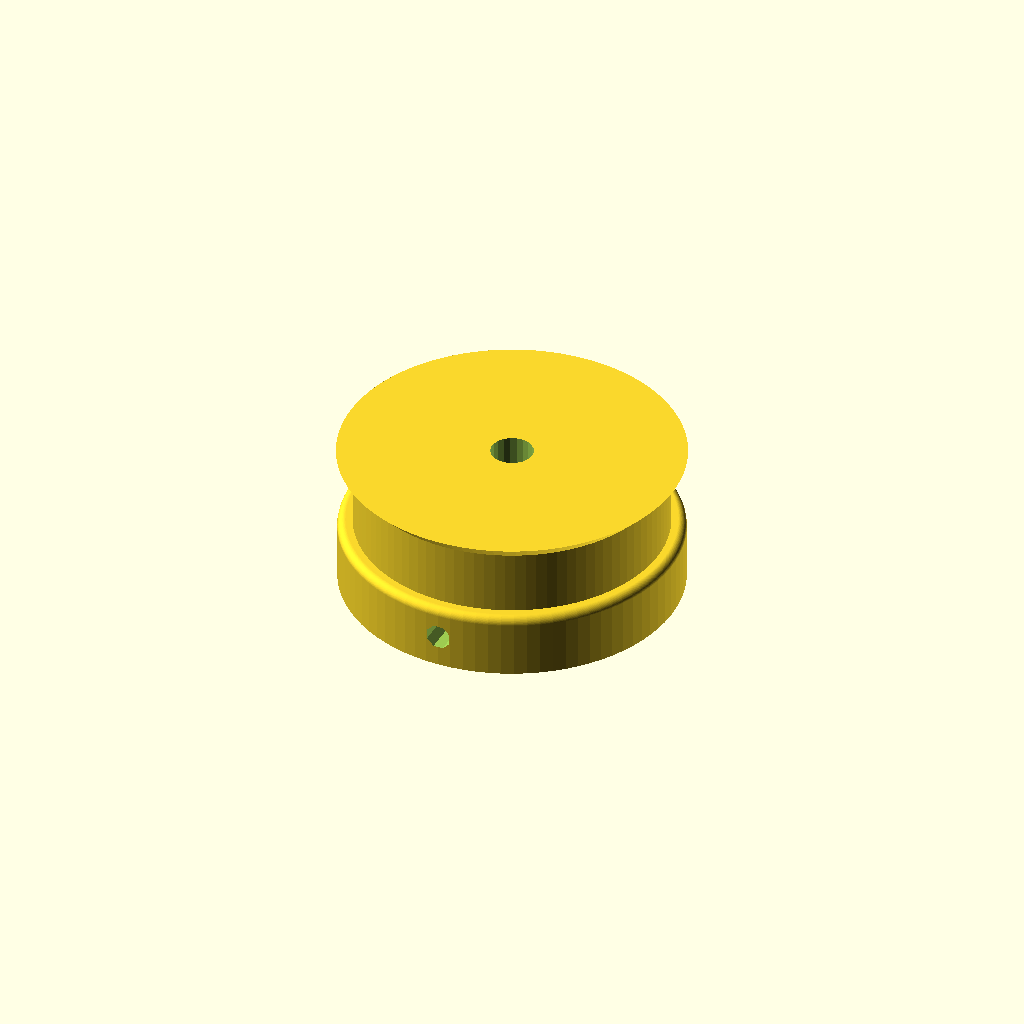
Cell 1: rendered with the file's own defaults.
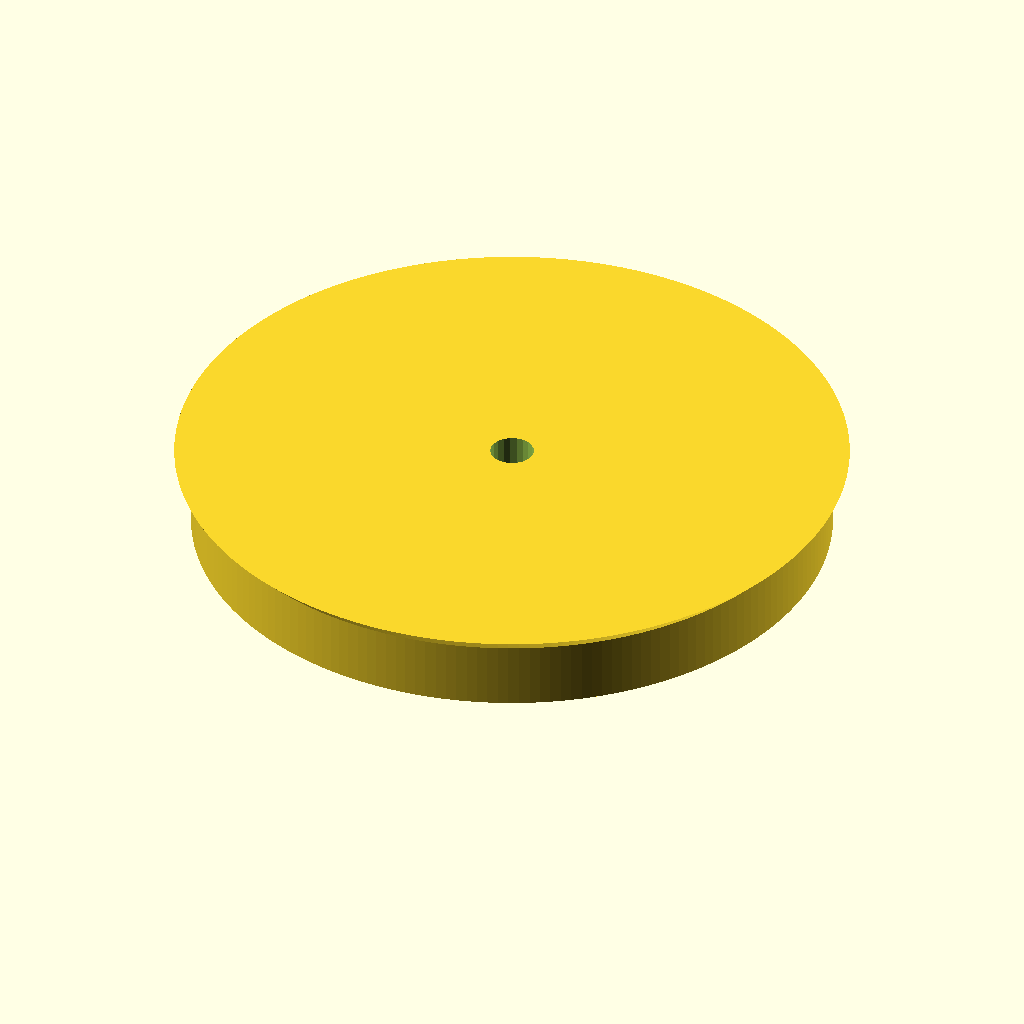
Cell 2: teeth = 48 (everything else at default).
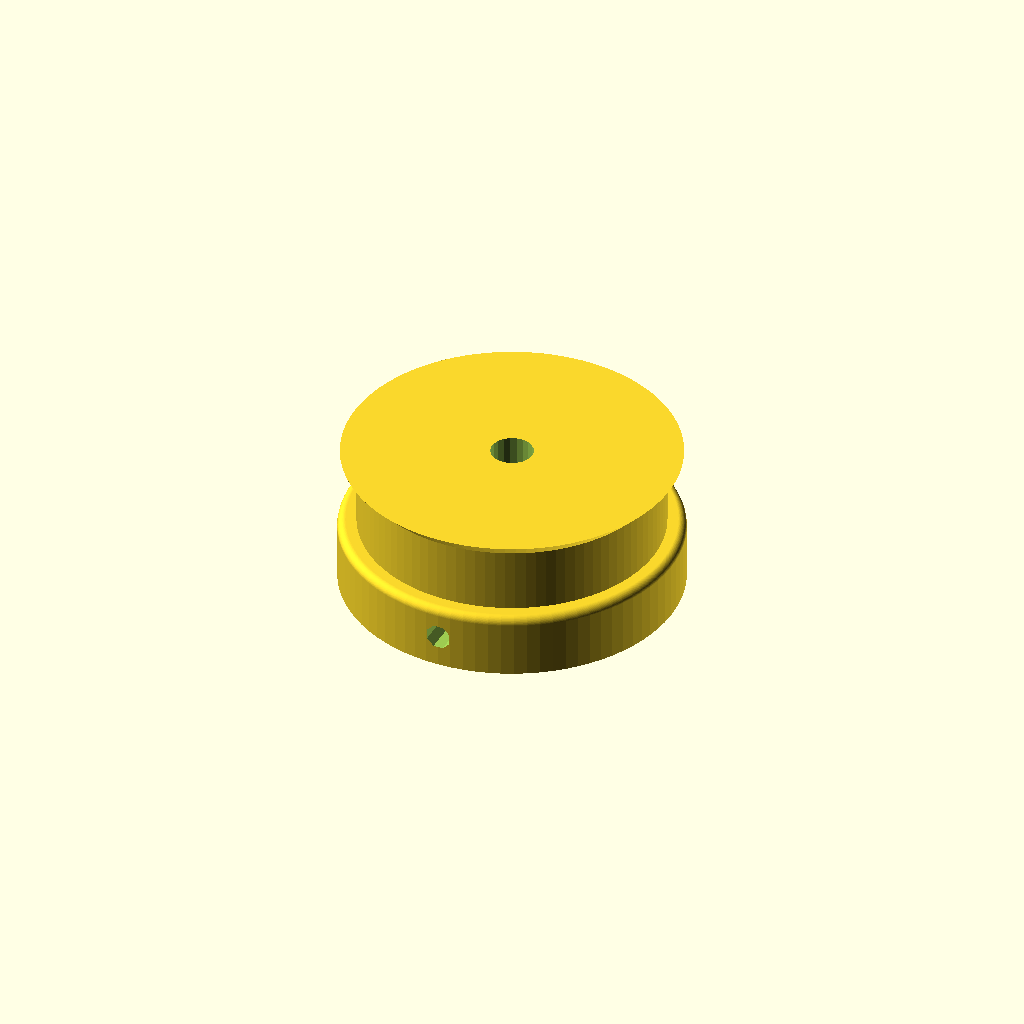
Cell 3 — profile set to 6, the other parameters unchanged.
One fixed orthographic camera (rotation 55°, 0°, 25°; colour scheme Cornfield) for every cell.
OpenSCAD source file Briefcase Printer 2/Parts/XL pulley for quarter inch wide belt 42mm diameter.scad:
// Parametric Pulley with multiple belt profiles
// by droftarts January 2012

// Based on pulleys by:
// http://www.thingiverse.com/thing:11256 by me!
// https://github.com/prusajr/PrusaMendel by Josef Prusa
// http://www.thingiverse.com/thing:3104 by GilesBathgate
// http://www.thingiverse.com/thing:2079 by nophead

// dxf tooth data from http://oem.cadregister.com/asp/PPOW_Entry.asp?company=915217&elementID=07807803/METRIC/URETH/WV0025/F
// pulley diameter checked and modelled from data at http://www.sdp-si.com/D265/HTML/D265T016.html

/**
 * @name Pulley
 * @category Printed
 * @using 1 x m3 nut, normal or nyloc
 * @using 1 x m3x10 set screw or 1 x m3x8 grub screw
 */


// tuneable constants

teeth = 24;			// Number of teeth, standard Mendel T5 belt = 8, gives Outside Diameter of 11.88mm
profile = 3;		// 1=MXL 2=40DP 3=XL 4=H 5=T2.5 6=T5 7=T10 8=AT5 9=HTD_3mm 10=HTD_5mm 11=HTD_8mm 12=GT2_2mm 13=GT2_3mm 14=GT2_5mm

motor_shaft = 5.25;	// NEMA17 motor shaft exact diameter = 5
m3_dia = 3.2;		// 3mm hole diameter
m3_nut_hex = 1;		// 1 for hex, 0 for square nut
m3_nut_flats = 5.7;	// normal M3 hex nut exact width = 5.6
m3_nut_depth = 2.7;	// normal M3 hex nut exact depth = 2.6, nyloc = 4

retainer = 1;		// Belt retainer above teeth, 0 = No, 1 = Yes
retainer_ht = 2;	// height of retainer flange over pulley, standard = 1.5
idler = 0;			// Belt retainer below teeth, 0 = No, 1 = Yes
idler_ht = 0;		// height of idler flange over pulley, standard = 1.5

pulley_t_ht = 8;	// length of toothed part of pulley, standard = 12
pulley_b_ht = 8;		// pulley base height, standard = 8. Set to same as idler_ht if you want an idler but no pulley.
pulley_b_dia = 42;	// pulley base diameter, standard = 20
no_of_nuts = 2;		// number of captive nuts required, standard = 1
nut_angle = 180;		// angle between nuts, standard = 90
nut_shaft_distance = 7;	// distance between inner face of nut and shaft, can be negative.


//	********************************
//	** Scaling tooth for good fit **
//	********************************
/*	To improve fit of belt to pulley, set the following constant. Decrease or increase by 0.1mm at a time. We are modelling the *BELT* tooth here, not the tooth on the pulley. Increasing the number will *decrease* the pulley tooth size. Increasing the tooth width will also scale proportionately the tooth depth, to maintain the shape of the tooth, and increase how far into the pulley the tooth is indented. Can be negative */

additional_tooth_width = 0.2; //mm

//	If you need more tooth depth than this provides, adjust the following constant. However, this will cause the shape of the tooth to change.

additional_tooth_depth = 0; //mm

// calculated constants

nut_elevation = pulley_b_ht/2;
m3_nut_points = 2*((m3_nut_flats/2)/cos(30)); // This is needed for the nut trap

// The following set the pulley diameter for a given number of teeth

MXL_pulley_dia = tooth_spacing (2.032,0.254);
40DP_pulley_dia = tooth_spacing (2.07264,0.1778);
XL_pulley_dia = tooth_spacing (5.08,0.254);
H_pulley_dia = tooth_spacing (9.525,0.381);
T2_5_pulley_dia = tooth_spaceing_curvefit (0.7467,0.796,1.026);
T5_pulley_dia = tooth_spaceing_curvefit (0.6523,1.591,1.064);
T10_pulley_dia = tooth_spacing (10,0.93);
AT5_pulley_dia = tooth_spaceing_curvefit (0.6523,1.591,1.064);
HTD_3mm_pulley_dia = tooth_spacing (3,0.381);
HTD_5mm_pulley_dia = tooth_spacing (5,0.5715);
HTD_8mm_pulley_dia = tooth_spacing (8,0.6858);
GT2_2mm_pulley_dia = tooth_spacing (2,0.254);
GT2_3mm_pulley_dia = tooth_spacing (3,0.381);
GT2_5mm_pulley_dia = tooth_spacing (5,0.5715);

// The following calls the pulley creation part, and passes the pulley diameter and tooth width to that module

if ( profile == 1 ) { pulley ( "MXL" , MXL_pulley_dia , 0.508 , 1.321 ); }
if ( profile == 2 ) { pulley ( "40 D.P." , 40DP_pulley_dia , 0.457 , 1.226 ); }
if ( profile == 3 ) { pulley ( "XL" , XL_pulley_dia , 1.27, 3.051 ); }
if ( profile == 4 ) { pulley ( "H" , H_pulley_dia ,1.905 , 5.359 ); }
if ( profile == 5 ) { pulley ( "T2.5" , T2_5_pulley_dia , 0.7 , 1.678 ); }
if ( profile == 6 ) { pulley ( "T5" , T5_pulley_dia , 1.19 , 3.264 ); }
if ( profile == 7 ) { pulley ( "T10" , T10_pulley_dia , 2.5 , 6.13 ); }
if ( profile == 8 ) { pulley ( "AT5" , AT5_pulley_dia , 1.19 , 4.268 ); }
if ( profile == 9 ) { pulley ( "HTD 3mm" , HTD_3mm_pulley_dia , 1.289 , 2.27 ); }
if ( profile == 10 ) { pulley ( "HTD 5mm" , HTD_5mm_pulley_dia , 2.199 , 3.781 ); }
if ( profile == 11 ) { pulley ( "HTD 8mm" , HTD_8mm_pulley_dia , 3.607 , 6.603 ); }
if ( profile == 12 ) { pulley ( "GT2 2mm" , GT2_2mm_pulley_dia , 0.764 , 1.494 ); }
if ( profile == 13 ) { pulley ( "GT2 3mm" , GT2_3mm_pulley_dia , 1.169 , 2.31 ); }
if ( profile == 14 ) { pulley ( "GT2 5mm" , GT2_5mm_pulley_dia , 1.969 , 3.952 ); }

// Functions

function tooth_spaceing_curvefit (b,c,d)
	= ((c * pow(teeth,d)) / (b + pow(teeth,d))) * teeth ;

function tooth_spacing(tooth_pitch,pitch_line_offset)
	= (2*((teeth*tooth_pitch)/(3.14159265*2)-pitch_line_offset)) ;

// Main Module

module pulley( belt_type , pulley_OD , tooth_depth , tooth_width )
	{
	echo (str("Belt type = ",belt_type,"; Number of teeth = ",teeth,"; Pulley Outside Diameter = ",pulley_OD,"mm "));
	tooth_distance_from_centre = sqrt( pow(pulley_OD/2,2) - pow((tooth_width+additional_tooth_width)/2,2));
	tooth_width_scale = (tooth_width + additional_tooth_width ) / tooth_width;
	tooth_depth_scale = ((tooth_depth + additional_tooth_depth ) / tooth_depth) ;


//	************************************************************************
//	*** uncomment the following line if pulley is wider than puller base ***
//	************************************************************************

//	translate ([0,0, pulley_b_ht + pulley_t_ht + retainer_ht ]) rotate ([0,180,0])

	difference()
	 {	 
		union()
		{
			//base
	
			if ( pulley_b_ht < 2 ) { echo ("CAN'T DRAW PULLEY BASE, HEIGHT LESS THAN 2!!!"); } else {
				rotate_extrude($fn=pulley_b_dia*2)
				{
						square([pulley_b_dia/2-1,pulley_b_ht]);
						square([pulley_b_dia/2,pulley_b_ht-1]);
						translate([pulley_b_dia/2-1,pulley_b_ht-1]) circle(1);
				}
			}
	
		difference()
			{
			//shaft - diameter is outside diameter of pulley
			
			translate([0,0,pulley_b_ht]) 
			rotate ([0,0,360/(teeth*4)]) 
			cylinder(r=pulley_OD/2,h=pulley_t_ht, $fn=teeth*4);
	
			//teeth - cut out of shaft
		
			for(i=[1:teeth]) 
			rotate([0,0,i*(360/teeth)])
			translate([0,-tooth_distance_from_centre,pulley_b_ht -1]) 
			scale ([ tooth_width_scale , tooth_depth_scale , 0 ]) 
			{
			if ( profile == 1 ) { MXL();}
			if ( profile == 2 ) { 40DP();}
			if ( profile == 3 ) { XL();}
			if ( profile == 4 ) { H();}
			if ( profile == 5 ) { T2_5();}
			if ( profile == 6 ) { T5();}
			if ( profile == 7 ) { T10();}
			if ( profile == 8 ) { AT5();}
			if ( profile == 9 ) { HTD_3mm();}
			if ( profile == 10 ) { HTD_5mm();}
			if ( profile == 11 ) { HTD_8mm();}
			if ( profile == 12 ) { GT2_2mm();}
			if ( profile == 13 ) { GT2_3mm();}
			if ( profile == 14 ) { GT2_5mm();}
			}

			}
			
		//belt retainer / idler
		if ( retainer > 0 ) {translate ([0,0, pulley_b_ht + pulley_t_ht ]) 
		rotate_extrude($fn=teeth*4)  
		polygon([[0,0],[pulley_OD/2,0],[pulley_OD/2 + retainer_ht , retainer_ht],[0 , retainer_ht],[0,0]]);}
		
		if ( idler > 0 ) {translate ([0,0, pulley_b_ht - idler_ht ]) 
		rotate_extrude($fn=teeth*4)  
		polygon([[0,0],[pulley_OD/2 + idler_ht,0],[pulley_OD/2 , idler_ht],[0 , idler_ht],[0,0]]);}
	
		}
	   
		//hole for motor shaft
		translate([0,0,-1])cylinder(r=motor_shaft/2,h=pulley_b_ht + pulley_t_ht + retainer_ht + 2,$fn=motor_shaft*4);
				
		//captive nut and grub screw holes
	
		if ( pulley_b_ht < m3_nut_flats ) { echo ("CAN'T DRAW CAPTIVE NUTS, HEIGHT LESS THAN NUT DIAMETER!!!"); } else {
		if ( (pulley_b_dia - motor_shaft)/2 < m3_nut_depth + 3 ) { echo ("CAN'T DRAW CAPTIVE NUTS, DIAMETER TOO SMALL FOR NUT DEPTH!!!"); } else {
	
			for(j=[1:no_of_nuts]) rotate([0,0,j*nut_angle])
			translate([0,0,nut_elevation])rotate([90,0,0])
	
			union()
			{
				//entrance
				translate([0,-pulley_b_ht/4-0.5,motor_shaft/2+m3_nut_depth/2+nut_shaft_distance]) cube([m3_nut_flats,pulley_b_ht/2+1,m3_nut_depth],center=true);
	
				//nut
				if ( m3_nut_hex > 0 )
					{
						// hex nut
						translate([0,0.25,motor_shaft/2+m3_nut_depth/2+nut_shaft_distance]) rotate([0,0,30]) cylinder(r=m3_nut_points/2,h=m3_nut_depth,center=true,$fn=6);
					} else {
						// square nut
						translate([0,0.25,motor_shaft/2+m3_nut_depth/2+nut_shaft_distance]) cube([m3_nut_flats,m3_nut_flats,m3_nut_depth],center=true);
					}
	
				//grub screw hole
				rotate([0,0,22.5])cylinder(r=m3_dia/2,h=pulley_b_dia/2+1,$fn=8);
			}
		}}
	 }
	   
	}


// Tooth profile modules

module MXL()
	{
	linear_extrude(height=pulley_t_ht+2) polygon([[-0.660421,-0.5],[-0.660421,0],[-0.621898,0.006033],[-0.587714,0.023037],[-0.560056,0.049424],[-0.541182,0.083609],[-0.417357,0.424392],[-0.398413,0.458752],[-0.370649,0.48514],[-0.336324,0.502074],[-0.297744,0.508035],[0.297744,0.508035],[0.336268,0.502074],[0.370452,0.48514],[0.39811,0.458752],[0.416983,0.424392],[0.540808,0.083609],[0.559752,0.049424],[0.587516,0.023037],[0.621841,0.006033],[0.660421,0],[0.660421,-0.5]]);
	}

module 40DP()
	{
	linear_extrude(height=pulley_t_ht+2) polygon([[-0.612775,-0.5],[-0.612775,0],[-0.574719,0.010187],[-0.546453,0.0381],[-0.355953,0.3683],[-0.327604,0.405408],[-0.291086,0.433388],[-0.248548,0.451049],[-0.202142,0.4572],[0.202494,0.4572],[0.248653,0.451049],[0.291042,0.433388],[0.327609,0.405408],[0.356306,0.3683],[0.546806,0.0381],[0.574499,0.010187],[0.612775,0],[0.612775,-0.5]]);
	}

module XL()
	{
	linear_extrude(height=pulley_t_ht+2) polygon([[-1.525411,-1],[-1.525411,0],[-1.41777,0.015495],[-1.320712,0.059664],[-1.239661,0.129034],[-1.180042,0.220133],[-0.793044,1.050219],[-0.733574,1.141021],[-0.652507,1.210425],[-0.555366,1.254759],[-0.447675,1.270353],[0.447675,1.270353],[0.555366,1.254759],[0.652507,1.210425],[0.733574,1.141021],[0.793044,1.050219],[1.180042,0.220133],[1.239711,0.129034],[1.320844,0.059664],[1.417919,0.015495],[1.525411,0],[1.525411,-1]]);
	}

module H()
	{
	linear_extrude(height=pulley_t_ht+2) polygon([[-2.6797,-1],[-2.6797,0],[-2.600907,0.006138],[-2.525342,0.024024],[-2.45412,0.052881],[-2.388351,0.091909],[-2.329145,0.140328],[-2.277614,0.197358],[-2.234875,0.262205],[-2.202032,0.334091],[-1.75224,1.57093],[-1.719538,1.642815],[-1.676883,1.707663],[-1.62542,1.764693],[-1.566256,1.813112],[-1.500512,1.85214],[-1.4293,1.880997],[-1.353742,1.898883],[-1.274949,1.905021],[1.275281,1.905021],[1.354056,1.898883],[1.429576,1.880997],[1.500731,1.85214],[1.566411,1.813112],[1.625508,1.764693],[1.676919,1.707663],[1.719531,1.642815],[1.752233,1.57093],[2.20273,0.334091],[2.235433,0.262205],[2.278045,0.197358],[2.329455,0.140328],[2.388553,0.091909],[2.454233,0.052881],[2.525384,0.024024],[2.600904,0.006138],[2.6797,0],[2.6797,-1]]);
	}

module T2_5()
	{
	linear_extrude(height=pulley_t_ht+2) polygon([[-0.839258,-0.5],[-0.839258,0],[-0.770246,0.021652],[-0.726369,0.079022],[-0.529167,0.620889],[-0.485025,0.67826],[-0.416278,0.699911],[0.416278,0.699911],[0.484849,0.67826],[0.528814,0.620889],[0.726369,0.079022],[0.770114,0.021652],[0.839258,0],[0.839258,-0.5]]);
	}

module T5()
	{
	linear_extrude(height=pulley_t_ht+2) polygon([[-1.632126,-0.5],[-1.632126,0],[-1.568549,0.004939],[-1.507539,0.019367],[-1.450023,0.042686],[-1.396912,0.074224],[-1.349125,0.113379],[-1.307581,0.159508],[-1.273186,0.211991],[-1.246868,0.270192],[-1.009802,0.920362],[-0.983414,0.978433],[-0.949018,1.030788],[-0.907524,1.076798],[-0.859829,1.115847],[-0.80682,1.147314],[-0.749402,1.170562],[-0.688471,1.184956],[-0.624921,1.189895],[0.624971,1.189895],[0.688622,1.184956],[0.749607,1.170562],[0.807043,1.147314],[0.860055,1.115847],[0.907754,1.076798],[0.949269,1.030788],[0.9837,0.978433],[1.010193,0.920362],[1.246907,0.270192],[1.273295,0.211991],[1.307726,0.159508],[1.349276,0.113379],[1.397039,0.074224],[1.450111,0.042686],[1.507589,0.019367],[1.568563,0.004939],[1.632126,0],[1.632126,-0.5]]);
	}

module T10()
	{
	linear_extrude(height=pulley_t_ht+2) polygon([[-3.06511,-1],[-3.06511,0],[-2.971998,0.007239],[-2.882718,0.028344],[-2.79859,0.062396],[-2.720931,0.108479],[-2.651061,0.165675],[-2.590298,0.233065],[-2.539962,0.309732],[-2.501371,0.394759],[-1.879071,2.105025],[-1.840363,2.190052],[-1.789939,2.266719],[-1.729114,2.334109],[-1.659202,2.391304],[-1.581518,2.437387],[-1.497376,2.47144],[-1.408092,2.492545],[-1.314979,2.499784],[1.314979,2.499784],[1.408091,2.492545],[1.497371,2.47144],[1.581499,2.437387],[1.659158,2.391304],[1.729028,2.334109],[1.789791,2.266719],[1.840127,2.190052],[1.878718,2.105025],[2.501018,0.394759],[2.539726,0.309732],[2.59015,0.233065],[2.650975,0.165675],[2.720887,0.108479],[2.798571,0.062396],[2.882713,0.028344],[2.971997,0.007239],[3.06511,0],[3.06511,-1]]);
	}

module AT5()
	{
	linear_extrude(height=pulley_t_ht+2) polygon([[-2.134129,-0.75],[-2.134129,0],[-2.058023,0.005488],[-1.984595,0.021547],[-1.914806,0.047569],[-1.849614,0.082947],[-1.789978,0.127073],[-1.736857,0.179338],[-1.691211,0.239136],[-1.653999,0.305859],[-1.349199,0.959203],[-1.286933,1.054635],[-1.201914,1.127346],[-1.099961,1.173664],[-0.986896,1.18992],[0.986543,1.18992],[1.099614,1.173664],[1.201605,1.127346],[1.286729,1.054635],[1.349199,0.959203],[1.653646,0.305859],[1.690859,0.239136],[1.73651,0.179338],[1.789644,0.127073],[1.849305,0.082947],[1.914539,0.047569],[1.984392,0.021547],[2.057906,0.005488],[2.134129,0],[2.134129,-0.75]]);
	}

module HTD_3mm()
	{
	linear_extrude(height=pulley_t_ht+2) polygon([[-1.135062,-0.5],[-1.135062,0],[-1.048323,0.015484],[-0.974284,0.058517],[-0.919162,0.123974],[-0.889176,0.206728],[-0.81721,0.579614],[-0.800806,0.653232],[-0.778384,0.72416],[-0.750244,0.792137],[-0.716685,0.856903],[-0.678005,0.918199],[-0.634505,0.975764],[-0.586483,1.029338],[-0.534238,1.078662],[-0.47807,1.123476],[-0.418278,1.16352],[-0.355162,1.198533],[-0.289019,1.228257],[-0.22015,1.25243],[-0.148854,1.270793],[-0.07543,1.283087],[-0.000176,1.28905],[0.075081,1.283145],[0.148515,1.270895],[0.219827,1.252561],[0.288716,1.228406],[0.354879,1.19869],[0.418018,1.163675],[0.477831,1.123623],[0.534017,1.078795],[0.586276,1.029452],[0.634307,0.975857],[0.677809,0.91827],[0.716481,0.856953],[0.750022,0.792167],[0.778133,0.724174],[0.800511,0.653236],[0.816857,0.579614],[0.888471,0.206728],[0.919014,0.123974],[0.974328,0.058517],[1.048362,0.015484],[1.135062,0],[1.135062,-0.5]]);
	}

module HTD_5mm()
	{
	linear_extrude(height=pulley_t_ht+2) polygon([[-1.89036,-0.75],[-1.89036,0],[-1.741168,0.02669],[-1.61387,0.100806],[-1.518984,0.21342],[-1.467026,0.3556],[-1.427162,0.960967],[-1.398568,1.089602],[-1.359437,1.213531],[-1.310296,1.332296],[-1.251672,1.445441],[-1.184092,1.552509],[-1.108081,1.653042],[-1.024167,1.746585],[-0.932877,1.832681],[-0.834736,1.910872],[-0.730271,1.980701],[-0.62001,2.041713],[-0.504478,2.09345],[-0.384202,2.135455],[-0.259708,2.167271],[-0.131524,2.188443],[-0.000176,2.198511],[0.131296,2.188504],[0.259588,2.167387],[0.384174,2.135616],[0.504527,2.093648],[0.620123,2.04194],[0.730433,1.980949],[0.834934,1.911132],[0.933097,1.832945],[1.024398,1.746846],[1.108311,1.653291],[1.184308,1.552736],[1.251865,1.445639],[1.310455,1.332457],[1.359552,1.213647],[1.39863,1.089664],[1.427162,0.960967],[1.467026,0.3556],[1.518984,0.21342],[1.61387,0.100806],[1.741168,0.02669],[1.89036,0],[1.89036,-0.75]]);
	}

module HTD_8mm()
	{
	linear_extrude(height=pulley_t_ht+2) polygon([[-3.301471,-1],[-3.301471,0],[-3.16611,0.012093],[-3.038062,0.047068],[-2.919646,0.10297],[-2.813182,0.177844],[-2.720989,0.269734],[-2.645387,0.376684],[-2.588694,0.496739],[-2.553229,0.627944],[-2.460801,1.470025],[-2.411413,1.691917],[-2.343887,1.905691],[-2.259126,2.110563],[-2.158035,2.30575],[-2.041518,2.490467],[-1.910478,2.66393],[-1.76582,2.825356],[-1.608446,2.973961],[-1.439261,3.10896],[-1.259169,3.22957],[-1.069074,3.335006],[-0.869878,3.424485],[-0.662487,3.497224],[-0.447804,3.552437],[-0.226732,3.589341],[-0.000176,3.607153],[0.226511,3.589461],[0.447712,3.552654],[0.66252,3.497516],[0.870027,3.424833],[1.069329,3.33539],[1.259517,3.229973],[1.439687,3.109367],[1.608931,2.974358],[1.766344,2.825731],[1.911018,2.664271],[2.042047,2.490765],[2.158526,2.305998],[2.259547,2.110755],[2.344204,1.905821],[2.411591,1.691983],[2.460801,1.470025],[2.553229,0.627944],[2.588592,0.496739],[2.645238,0.376684],[2.720834,0.269734],[2.81305,0.177844],[2.919553,0.10297],[3.038012,0.047068],[3.166095,0.012093],[3.301471,0],[3.301471,-1]]);
	}

module GT2_2mm()
	{
	linear_extrude(height=pulley_t_ht+2) polygon([[0.747183,-0.5],[0.747183,0],[0.647876,0.037218],[0.598311,0.130528],[0.578556,0.238423],[0.547158,0.343077],[0.504649,0.443762],[0.451556,0.53975],[0.358229,0.636924],[0.2484,0.707276],[0.127259,0.750044],[0,0.76447],[-0.127259,0.750044],[-0.2484,0.707276],[-0.358229,0.636924],[-0.451556,0.53975],[-0.504797,0.443762],[-0.547291,0.343077],[-0.578605,0.238423],[-0.598311,0.130528],[-0.648009,0.037218],[-0.747183,0],[-0.747183,-0.5]]);
	}

module GT2_3mm()
	{
	linear_extrude(height=pulley_t_ht+2) polygon([[-1.155171,-0.5],[-1.155171,0],[-1.065317,0.016448],[-0.989057,0.062001],[-0.93297,0.130969],[-0.90364,0.217664],[-0.863705,0.408181],[-0.800056,0.591388],[-0.713587,0.765004],[-0.60519,0.926747],[-0.469751,1.032548],[-0.320719,1.108119],[-0.162625,1.153462],[0,1.168577],[0.162625,1.153462],[0.320719,1.108119],[0.469751,1.032548],[0.60519,0.926747],[0.713587,0.765004],[0.800056,0.591388],[0.863705,0.408181],[0.90364,0.217664],[0.932921,0.130969],[0.988924,0.062001],[1.065168,0.016448],[1.155171,0],[1.155171,-0.5]]);
	}

module GT2_5mm()
	{
	linear_extrude(height=pulley_t_ht+2) polygon([[-1.975908,-0.75],[-1.975908,0],[-1.797959,0.03212],[-1.646634,0.121224],[-1.534534,0.256431],[-1.474258,0.426861],[-1.446911,0.570808],[-1.411774,0.712722],[-1.368964,0.852287],[-1.318597,0.989189],[-1.260788,1.123115],[-1.195654,1.25375],[-1.12331,1.380781],[-1.043869,1.503892],[-0.935264,1.612278],[-0.817959,1.706414],[-0.693181,1.786237],[-0.562151,1.851687],[-0.426095,1.9027],[-0.286235,1.939214],[-0.143795,1.961168],[0,1.9685],[0.143796,1.961168],[0.286235,1.939214],[0.426095,1.9027],[0.562151,1.851687],[0.693181,1.786237],[0.817959,1.706414],[0.935263,1.612278],[1.043869,1.503892],[1.123207,1.380781],[1.195509,1.25375],[1.26065,1.123115],[1.318507,0.989189],[1.368956,0.852287],[1.411872,0.712722],[1.447132,0.570808],[1.474611,0.426861],[1.534583,0.256431],[1.646678,0.121223],[1.798064,0.03212],[1.975908,0],[1.975908,-0.75]]);
	}
Customizer parameters (derived from the source; name, type, default, range or options):
teeth: number, default 24
profile: number, default 3
motor_shaft: number, default 5.25
m3_dia: number, default 3.2
m3_nut_hex: number, default 1
m3_nut_flats: number, default 5.7
m3_nut_depth: number, default 2.7
retainer: number, default 1
retainer_ht: number, default 2
idler: number, default 0
idler_ht: number, default 0
pulley_t_ht: number, default 8
pulley_b_ht: number, default 8
pulley_b_dia: number, default 42
no_of_nuts: number, default 2
nut_angle: number, default 180
nut_shaft_distance: number, default 7
additional_tooth_width: number, default 0.2
additional_tooth_depth: number, default 0
